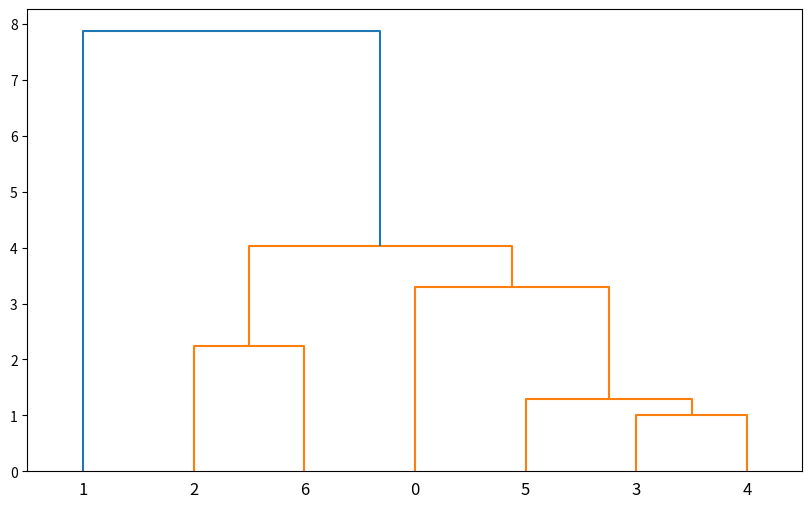

Python code for this plot:

from scipy.cluster.hierarchy import linkage,dendrogram,fcluster
import matplotlib.pyplot as plt

X = [[1,0],[4,8],[4,2],[1,2],[1,3],[2,3],[3,4]]
Z = linkage(X, 'ward')
f = fcluster(Z,4,'distance')
fig = plt.figure(figsize=(10,6))
dn = dendrogram(Z)
print(Z)
plt.show()
